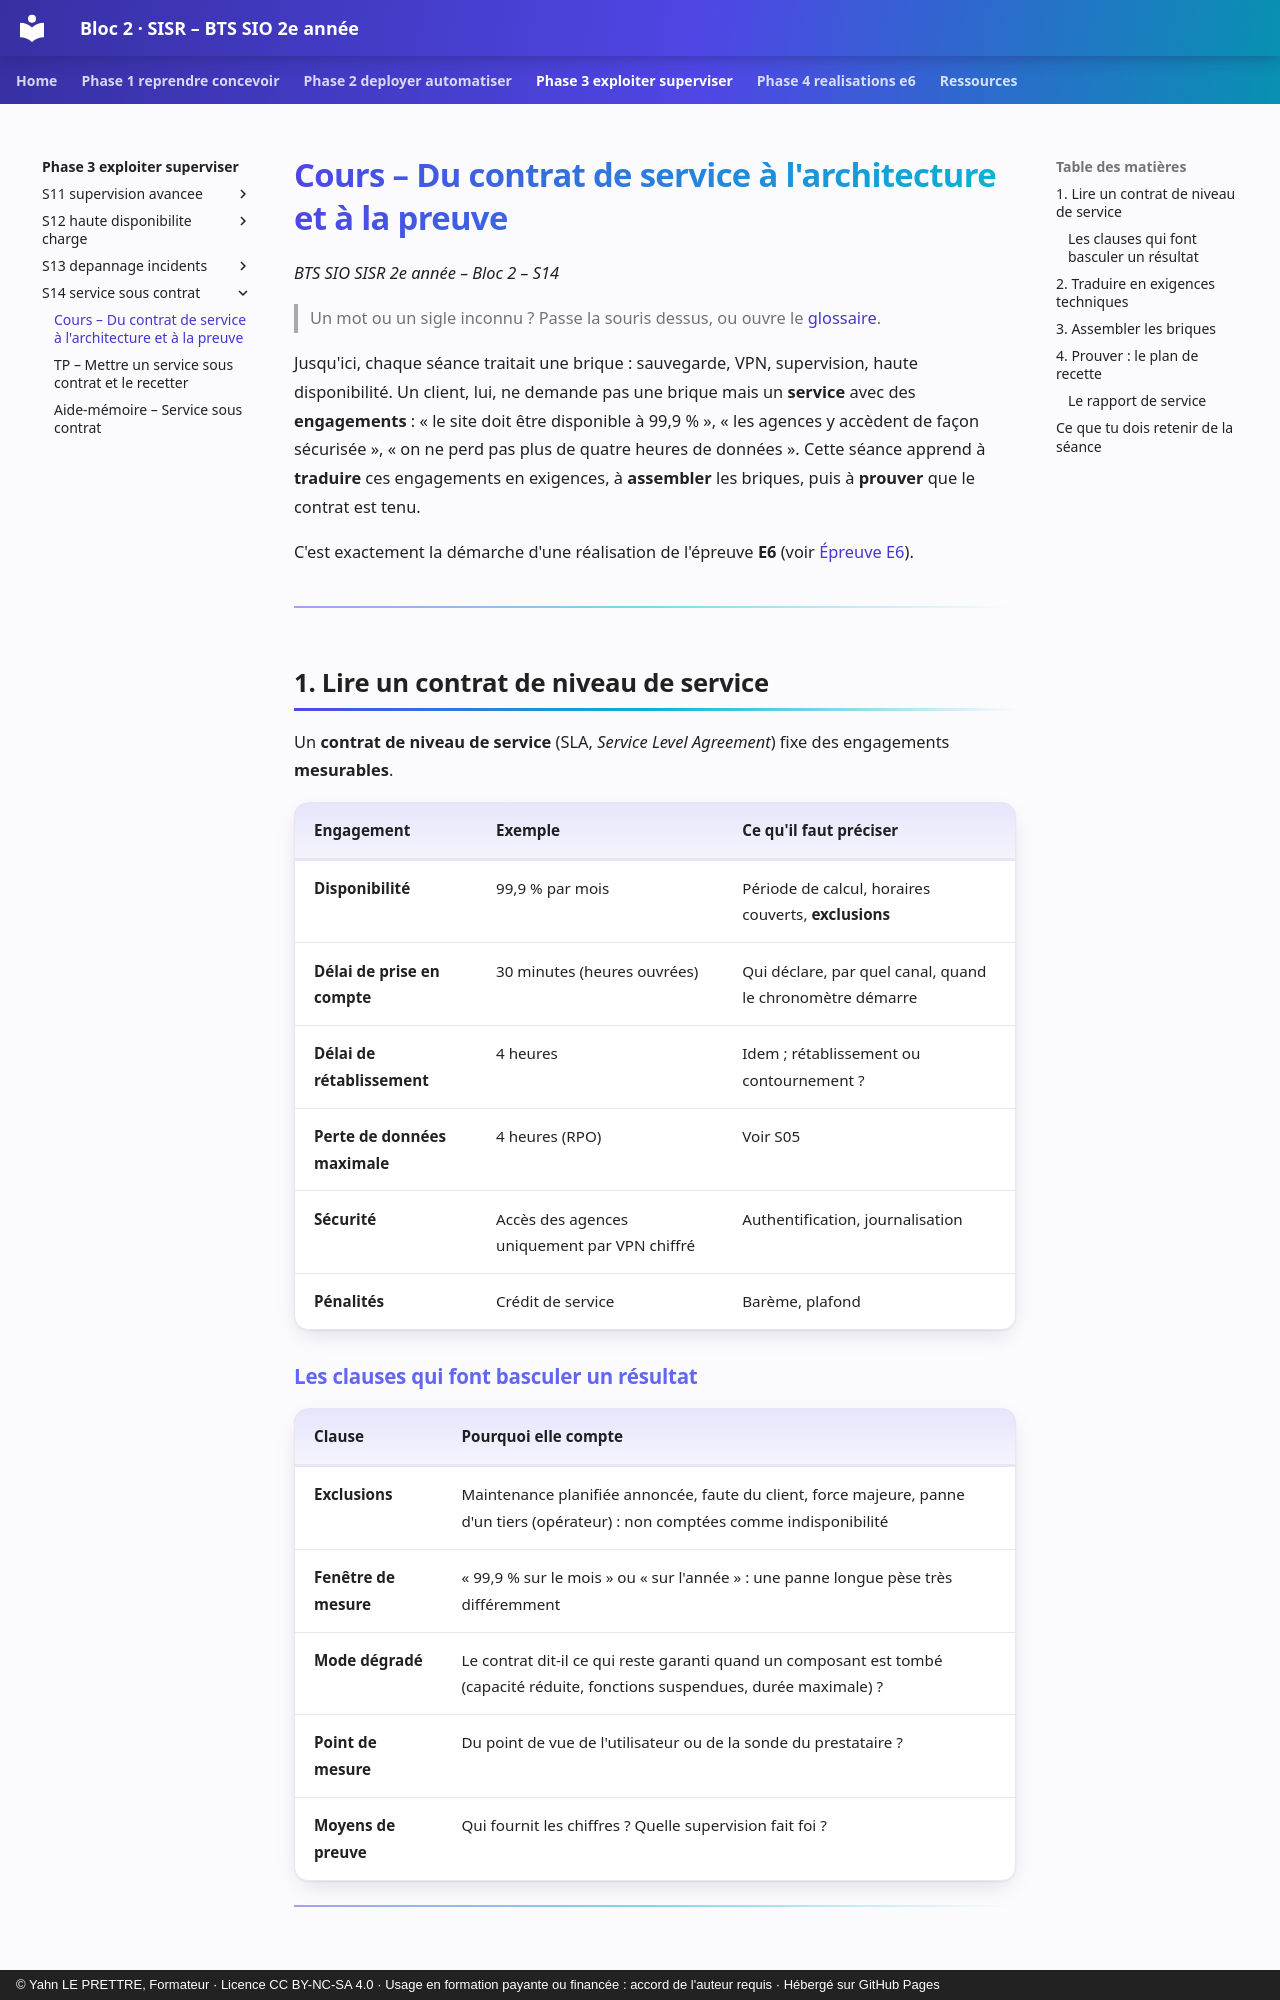

repository: YahnLP/bts2-sio-sisr-bloc2 · page: phase-3-exploiter-superviser/S14-service-sous-contrat/01-cours/index.html · generator: mkdocs · copyright: © Yahn LE PRETTRE, Formateur · Licence CC BY-NC-SA 4.0 · Usage en formation payante ou financée : accord de l'auteur requis · Hébergé sur GitHub Pages

# Cours – Du contrat de service à l'architecture et à la preuve

*BTS SIO SISR 2e année – Bloc 2 – S14*

> Un mot ou un sigle inconnu ? Passe la souris dessus, ou ouvre le [glossaire](../../ressources/glossaire.md).

Jusqu'ici, chaque séance traitait une brique : sauvegarde, VPN, supervision, haute disponibilité. Un client, lui, ne demande pas une brique mais un **service** avec des **engagements** : « le site doit être disponible à 99,9 % », « les agences y accèdent de façon sécurisée », « on ne perd pas plus de quatre heures de données ». Cette séance apprend à **traduire** ces engagements en exigences, à **assembler** les briques, puis à **prouver** que le contrat est tenu.

C'est exactement la démarche d'une réalisation de l'épreuve **E6** (voir [Épreuve E6](../../ressources/epreuve-e6.md)).

---

## 1. Lire un contrat de niveau de service

Un **contrat de niveau de service** (SLA, *Service Level Agreement*) fixe des engagements **mesurables**.

| Engagement | Exemple | Ce qu'il faut préciser |
|---|---|---|
| **Disponibilité** | 99,9 % par mois | Période de calcul, horaires couverts, **exclusions** |
| **Délai de prise en compte** | 30 minutes (heures ouvrées) | Qui déclare, par quel canal, quand le chronomètre démarre |
| **Délai de rétablissement** | 4 heures | Idem ; rétablissement ou contournement ? |
| **Perte de données maximale** | 4 heures (RPO) | Voir S05 |
| **Sécurité** | Accès des agences uniquement par VPN chiffré | Authentification, journalisation |
| **Pénalités** | Crédit de service | Barème, plafond |

### Les clauses qui font basculer un résultat

| Clause | Pourquoi elle compte |
|---|---|
| **Exclusions** | Maintenance planifiée annoncée, faute du client, force majeure, panne d'un tiers (opérateur) : non comptées comme indisponibilité |
| **Fenêtre de mesure** | « 99,9 % sur le mois » ou « sur l'année » : une panne longue pèse très différemment |
| **Mode dégradé** | Le contrat dit-il ce qui reste garanti quand un composant est tombé (capacité réduite, fonctions suspendues, durée maximale) ? |
| **Point de mesure** | Du point de vue de l'utilisateur ou de la sonde du prestataire ? |
| **Moyens de preuve** | Qui fournit les chiffres ? Quelle supervision fait foi ? |

---
